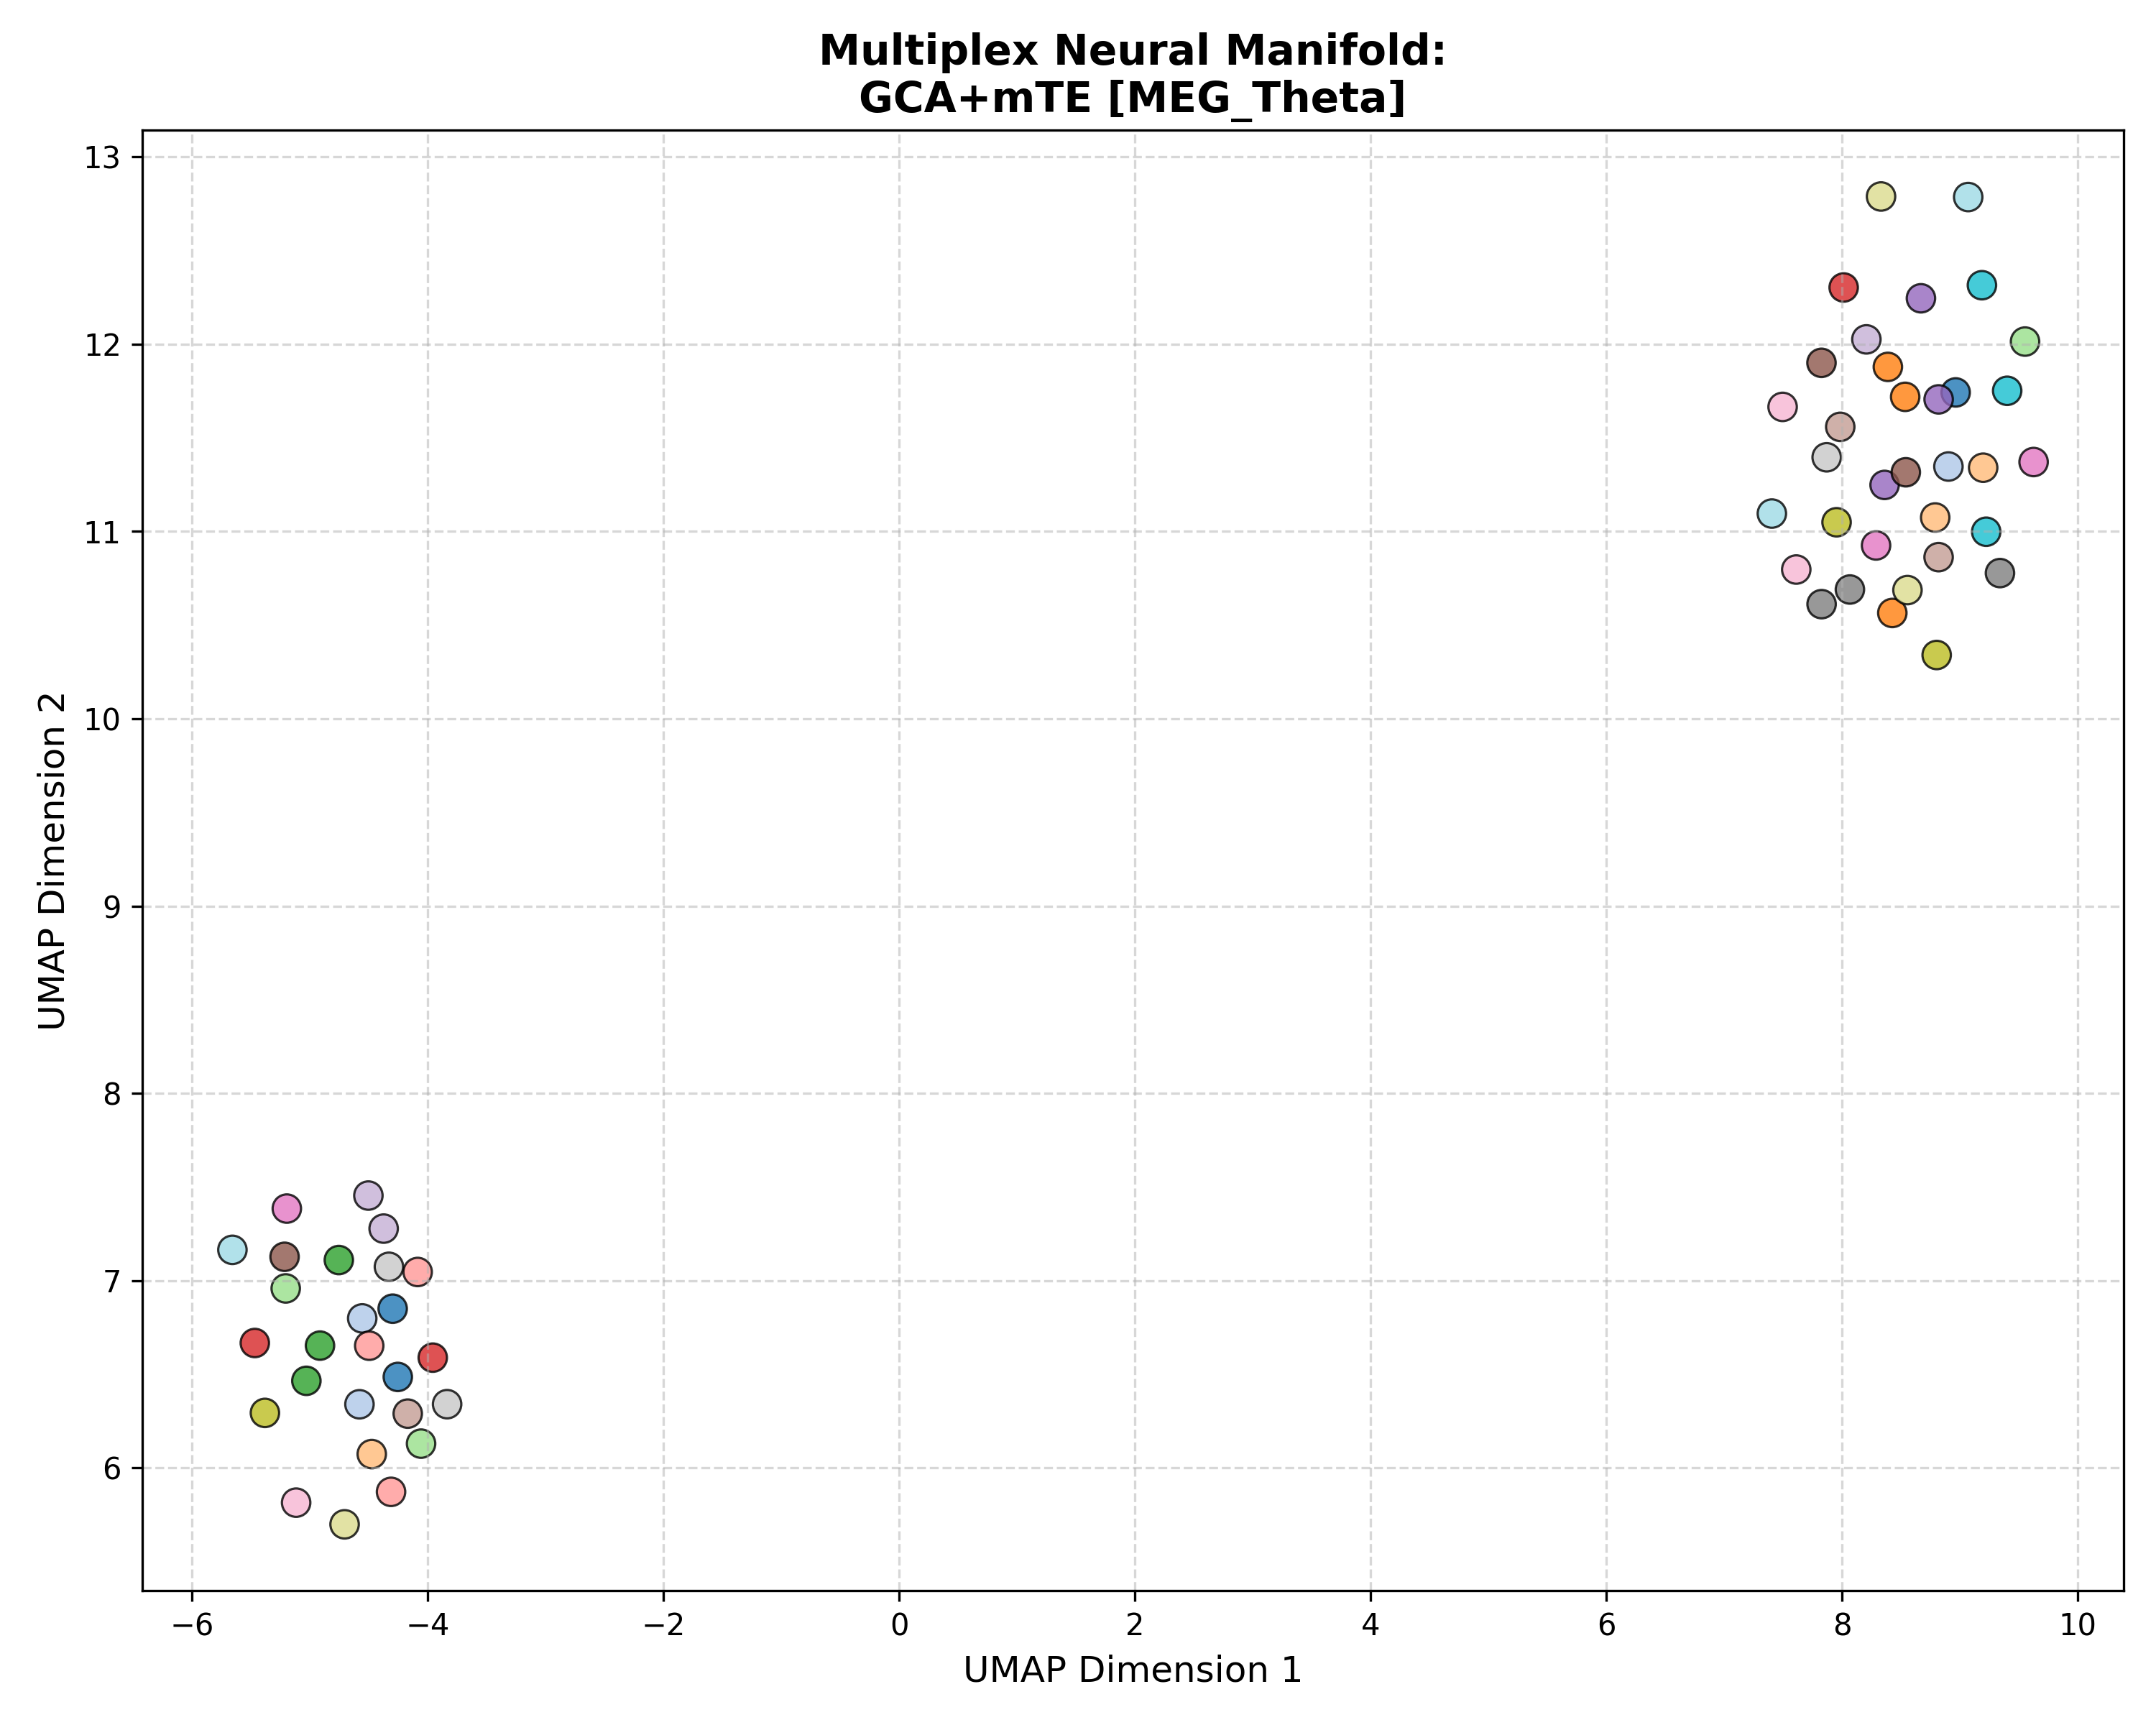

The table this chart was drawn from, first rows:
Subject_ID, UMAP_Dimension_1, UMAP_Dimension_2, Analysis_Group
100307, 8.963, 11.74, GCA+mTE [MEG_Theta]
100307, -4.254, 6.486, GCA+mTE [MEG_Theta]
100307, -4.298, 6.85, GCA+mTE [MEG_Theta]
102816, -4.58, 6.34, GCA+mTE [MEG_Theta]
102816, 8.902, 11.35, GCA+mTE [MEG_Theta]
102816, -4.556, 6.799, GCA+mTE [MEG_Theta]
106521, 8.388, 11.88, GCA+mTE [MEG_Theta]
106521, 8.535, 11.72, GCA+mTE [MEG_Theta]
106521, 8.426, 10.56, GCA+mTE [MEG_Theta]
108323, 8.789, 11.07, GCA+mTE [MEG_Theta]
108323, -4.475, 6.074, GCA+mTE [MEG_Theta]
108323, 9.196, 11.34, GCA+mTE [MEG_Theta]
109123, -4.755, 7.11, GCA+mTE [MEG_Theta]
109123, -5.03, 6.465, GCA+mTE [MEG_Theta]
109123, -4.915, 6.653, GCA+mTE [MEG_Theta]
111514, 9.552, 12.01, GCA+mTE [MEG_Theta]
111514, -5.205, 6.959, GCA+mTE [MEG_Theta]
111514, -4.057, 6.13, GCA+mTE [MEG_Theta]
112920, 8.013, 12.3, GCA+mTE [MEG_Theta]
112920, -3.958, 6.589, GCA+mTE [MEG_Theta]
112920, -5.467, 6.667, GCA+mTE [MEG_Theta]
113922, -4.497, 6.653, GCA+mTE [MEG_Theta]
113922, -4.086, 7.046, GCA+mTE [MEG_Theta]
113922, -4.312, 5.873, GCA+mTE [MEG_Theta]
116726, 8.36, 11.25, GCA+mTE [MEG_Theta]
116726, 8.668, 12.24, GCA+mTE [MEG_Theta]
116726, 8.818, 11.7, GCA+mTE [MEG_Theta]
133019, -4.504, 7.454, GCA+mTE [MEG_Theta]
133019, 8.206, 12.03, GCA+mTE [MEG_Theta]
133019, -4.375, 7.278, GCA+mTE [MEG_Theta]
146129, 8.54, 11.32, GCA+mTE [MEG_Theta]
146129, -5.215, 7.127, GCA+mTE [MEG_Theta]
146129, 7.825, 11.9, GCA+mTE [MEG_Theta]
149741, 7.984, 11.56, GCA+mTE [MEG_Theta]
149741, 8.818, 10.86, GCA+mTE [MEG_Theta]
149741, -4.17, 6.29, GCA+mTE [MEG_Theta]
156334, -5.196, 7.385, GCA+mTE [MEG_Theta]
156334, 8.287, 10.92, GCA+mTE [MEG_Theta]
156334, 9.624, 11.37, GCA+mTE [MEG_Theta]
158136, 7.61, 10.8, GCA+mTE [MEG_Theta]
158136, -5.117, 5.815, GCA+mTE [MEG_Theta]
158136, 7.495, 11.66, GCA+mTE [MEG_Theta]
162026, 7.825, 10.61, GCA+mTE [MEG_Theta]
162026, 9.339, 10.78, GCA+mTE [MEG_Theta]
162026, 8.066, 10.69, GCA+mTE [MEG_Theta]
162935, 7.869, 11.4, GCA+mTE [MEG_Theta]
162935, -4.33, 7.074, GCA+mTE [MEG_Theta]
162935, -3.836, 6.341, GCA+mTE [MEG_Theta]
164636, -5.382, 6.294, GCA+mTE [MEG_Theta]
164636, 8.802, 10.34, GCA+mTE [MEG_Theta]
164636, 7.953, 11.05, GCA+mTE [MEG_Theta]
166438, 8.33, 12.79, GCA+mTE [MEG_Theta]
166438, 8.554, 10.69, GCA+mTE [MEG_Theta]
166438, -4.706, 5.699, GCA+mTE [MEG_Theta]
169040, 9.4, 11.75, GCA+mTE [MEG_Theta]
169040, 9.186, 12.31, GCA+mTE [MEG_Theta]
169040, 9.222, 11, GCA+mTE [MEG_Theta]
172029, 9.069, 12.78, GCA+mTE [MEG_Theta]
172029, -5.658, 7.164, GCA+mTE [MEG_Theta]
172029, 7.404, 11.1, GCA+mTE [MEG_Theta]
